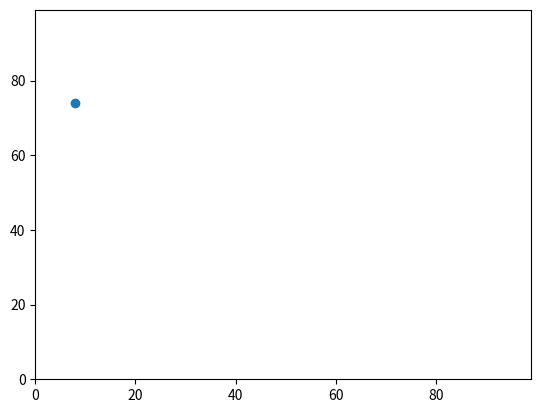

Write the Python code that produced this figure. (Note: this script raises an exception after producing the figure.)
# -*- coding: utf-8 -*-
"""
Created on Tue Sep 18 14:16:59 2018

@author: ts16larp
"""

import random
import operator
import matplotlib.pyplot

agents = []

agents.append([random.randint(0,99),random.randint(0,99)])

further_east = max(agents, key=operator.itemgetter(1))

matplotlib.pyplot.ylim(0, 99)
matplotlib.pyplot.xlim(0, 99)
matplotlib.pyplot.scatter(agents[0][1],agents[0][0])
matplotlib.pyplot.scatter(agents[1][1],agents[1][0])
matplotlib.pyplot.scatter(further_east[1],further_east[0], color='red')
matplotlib.pyplot.show()

num_of_agents = 10

for i in range(num_of_agents):
    agents.append([random.randint(0,100),random.randint(0,100)])